Run: headless pygame with SDL's dummy video driver; simulated clock (each Clock.tick advances the game by its frame time, no real sleeping); random seed 0; keys injected as events and as key.get_pressed() state; no mouse input.
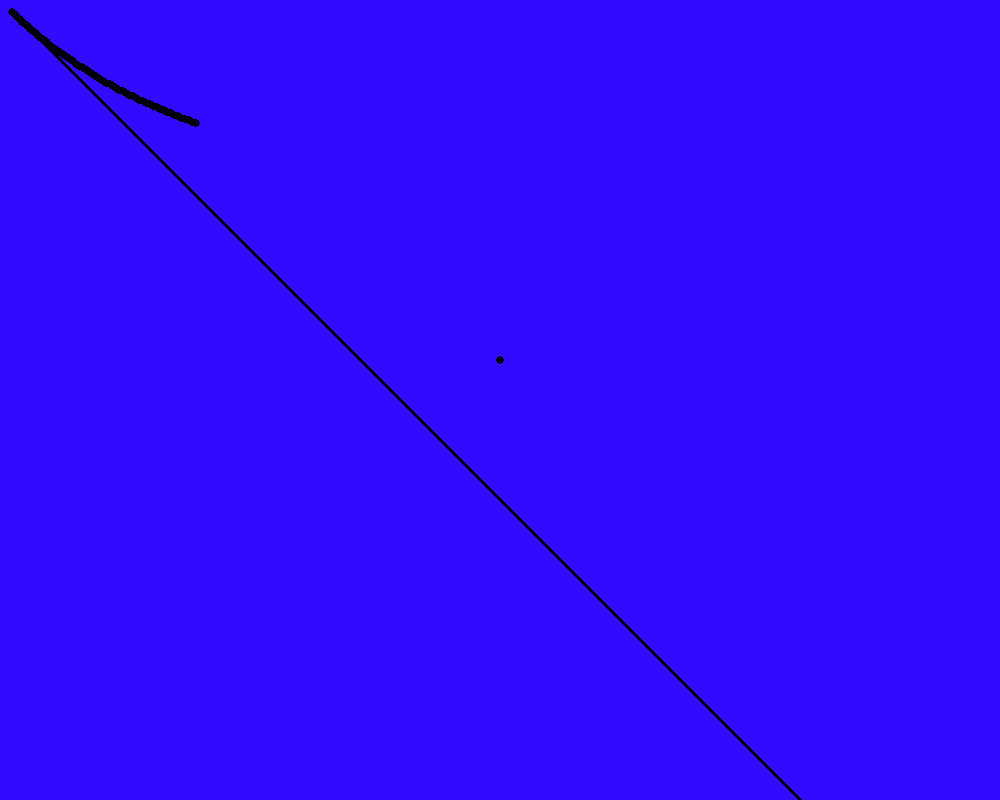
Frame 1 of 4 · flips 1–60 · no input
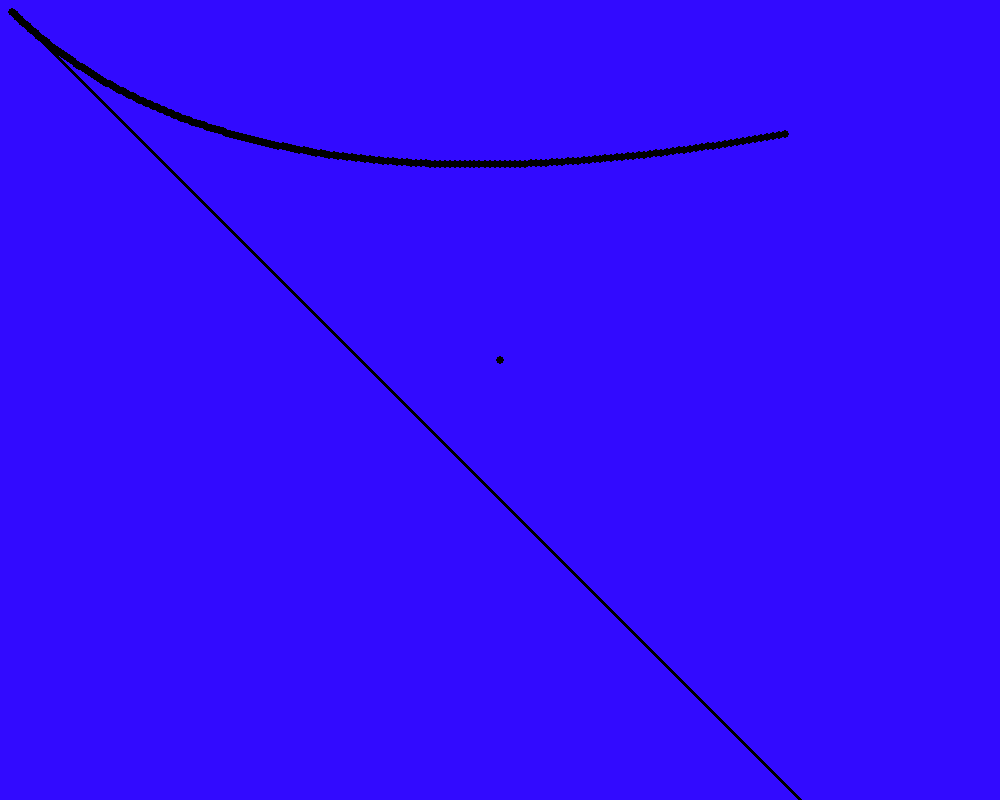
Frame 2 of 4 · flips 61–180 · tapped SPACE, RETURN · held RIGHT (→), D
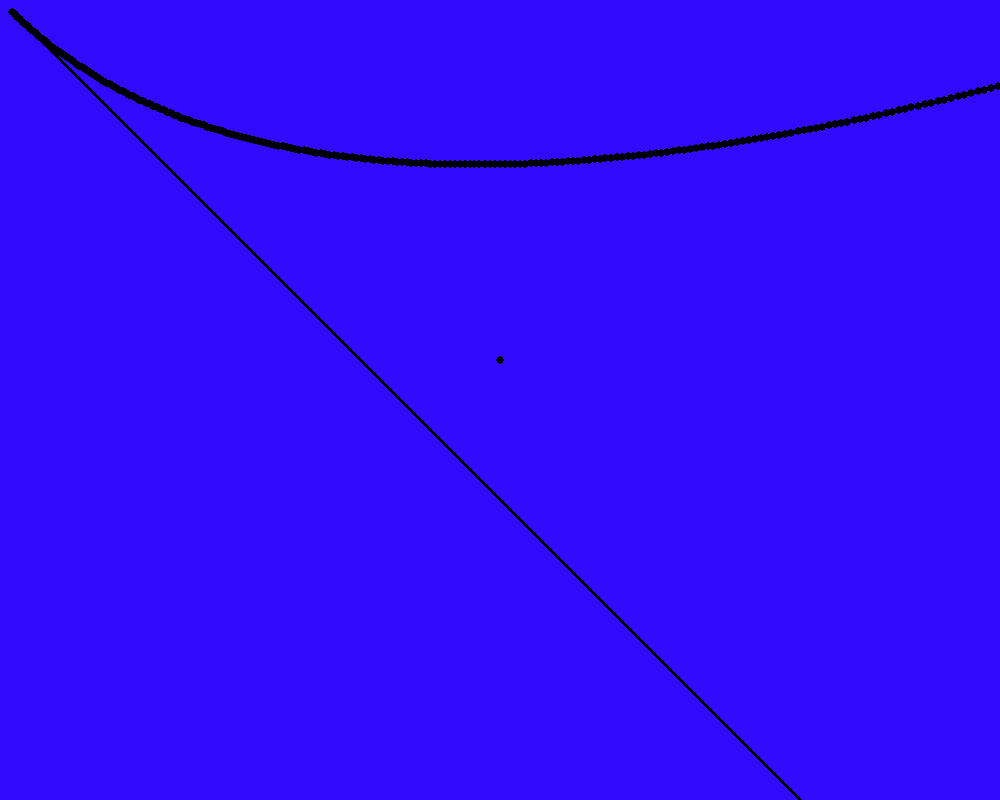
Frame 3 of 4 · flips 181–300 · held DOWN (↓), S
Frame 4 of 4 · flips 301–420 · held LEFT (←), A, UP (↑), W · screen unchanged from frame 3, image omitted

The pygame program that drew these frames:

import pygame

pygame.init()

BLACK = (0,0,0)
size = width, height = (1000, 800)
bg = (50, 10, 255)
fps = 60

p1 = (10, 10)
p2 = (500, 360)

pygame.display.set_caption('Two Points')

screen = pygame.display.set_mode(size)

clock = pygame.time.Clock()

vx, vy = 2.5, 2.5
acc = (0.02, -0.02)
done = False
x,y = p1
track = []

while not done:

    for event in pygame.event.get():
        if event.type == pygame.QUIT:
            done=True
        
    vx += acc[0]
    vy += acc[1]
    x += vx
    y += vy
    track.append((int(x),int(y)))
    screen.fill(bg)
    for i in track:
        pygame.draw.circle(screen, BLACK, (i[0],i[1]), 4)
    pygame.draw.circle(screen, BLACK, p2, 4)
    pygame.draw.line(screen, BLACK, p1, (p1[0]+1000, p1[1]+1000), 4)
    pygame.display.flip()
    clock.tick(fps)

pygame.quit()
